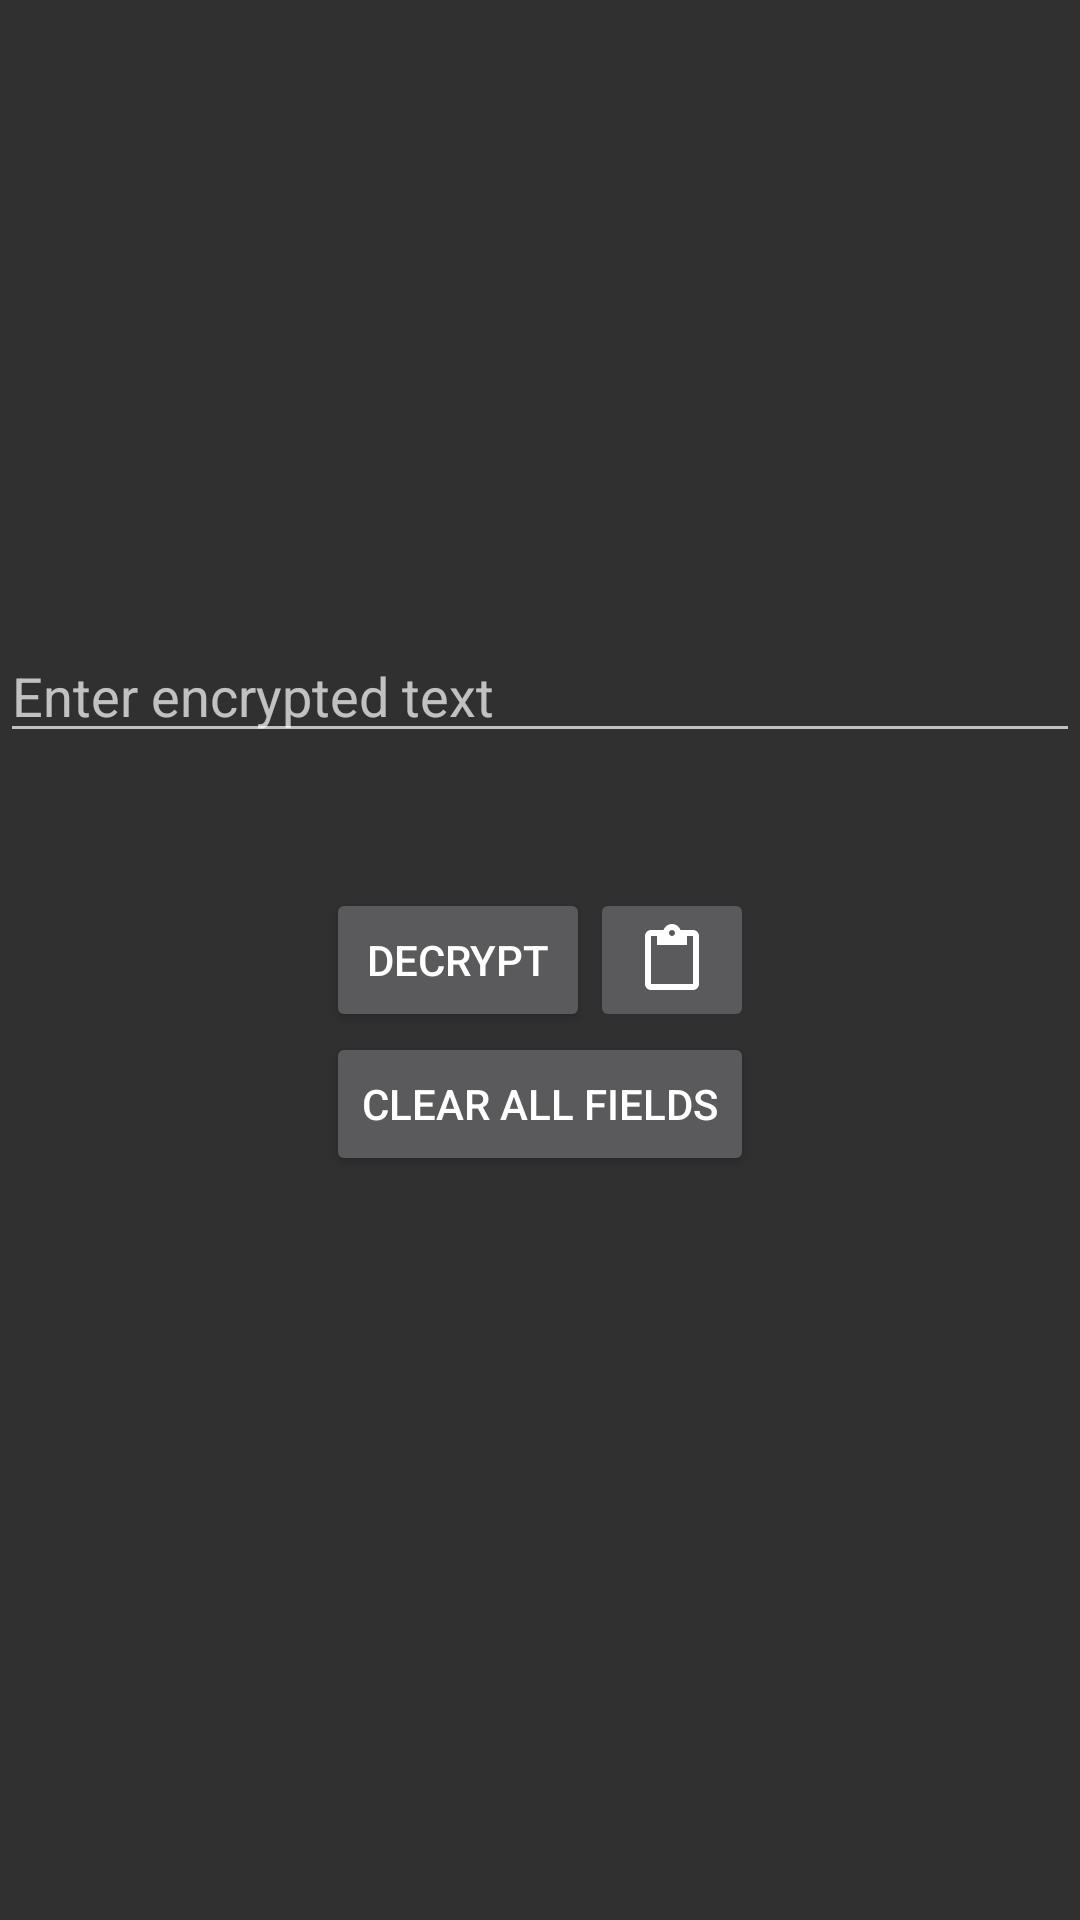

Produce the Android XML layout that renders to this screen, including the resource entries it uses.
<!-- AndroidManifest.xml: application theme Theme.AppCompat.NoActionBar -->
<!-- res/layout/fragment_decrypt.xml -->
<RelativeLayout xmlns:android="http://schemas.android.com/apk/res/android"
    xmlns:tools="http://schemas.android.com/tools"
    android:layout_width="match_parent"
    android:layout_height="match_parent"
    tools:context="com.projects.rifadlafir.cryptic.DecryptFragment">

    <EditText
        android:layout_width="match_parent"
        android:layout_height="wrap_content"
        android:id="@+id/editTextD"
        android:layout_gravity="center"
        android:hint="Enter encrypted text"
        android:inputType="text"
        android:layout_marginBottom="45dp"
        android:layout_above="@+id/buttonD"
        android:layout_alignParentStart="true" />

    <Button
        android:layout_width="wrap_content"
        android:layout_height="wrap_content"
        android:text="Decrypt"
        android:id="@+id/buttonD"
        android:layout_centerVertical="true"
        android:layout_alignStart="@+id/buttonDR" />

    <TextView
        android:layout_width="match_parent"
        android:layout_height="wrap_content"
        android:id="@+id/textViewD"
        android:layout_marginBottom="110dp"
        android:enabled="true"
        android:textSize="20dp"
        android:textIsSelectable="true"
        android:textAlignment="center"
        android:layout_alignParentBottom="true"
        android:layout_alignParentStart="true" />

    <TextView
        android:layout_width="match_parent"
        android:layout_height="wrap_content"
        android:id="@+id/textViewD1"
        android:layout_marginBottom="23dp"
        android:textSize="20dp"
        android:singleLine="false"
        android:layout_gravity="bottom"
        android:layout_above="@+id/textViewD"
        android:layout_alignParentStart="true"
        android:textAlignment="center" />

    <Button
        android:layout_width="wrap_content"
        android:layout_height="wrap_content"
        android:text="Clear All Fields"
        android:id="@+id/buttonDR"
        android:layout_below="@+id/buttonD"
        android:layout_centerHorizontal="true" />

    <ImageButton
        android:layout_width="wrap_content"
        android:layout_height="wrap_content"
        android:id="@+id/buttonP"
        android:src="@drawable/abc_ic_menu_paste_mtrl_am_alpha"
        android:layout_below="@+id/editTextD"
        android:layout_above="@+id/buttonDR"
        android:layout_alignEnd="@+id/buttonDR"
        android:layout_toEndOf="@+id/buttonD" />

</RelativeLayout>
<!-- resources referenced by this layout -->
<resources>

</resources>
